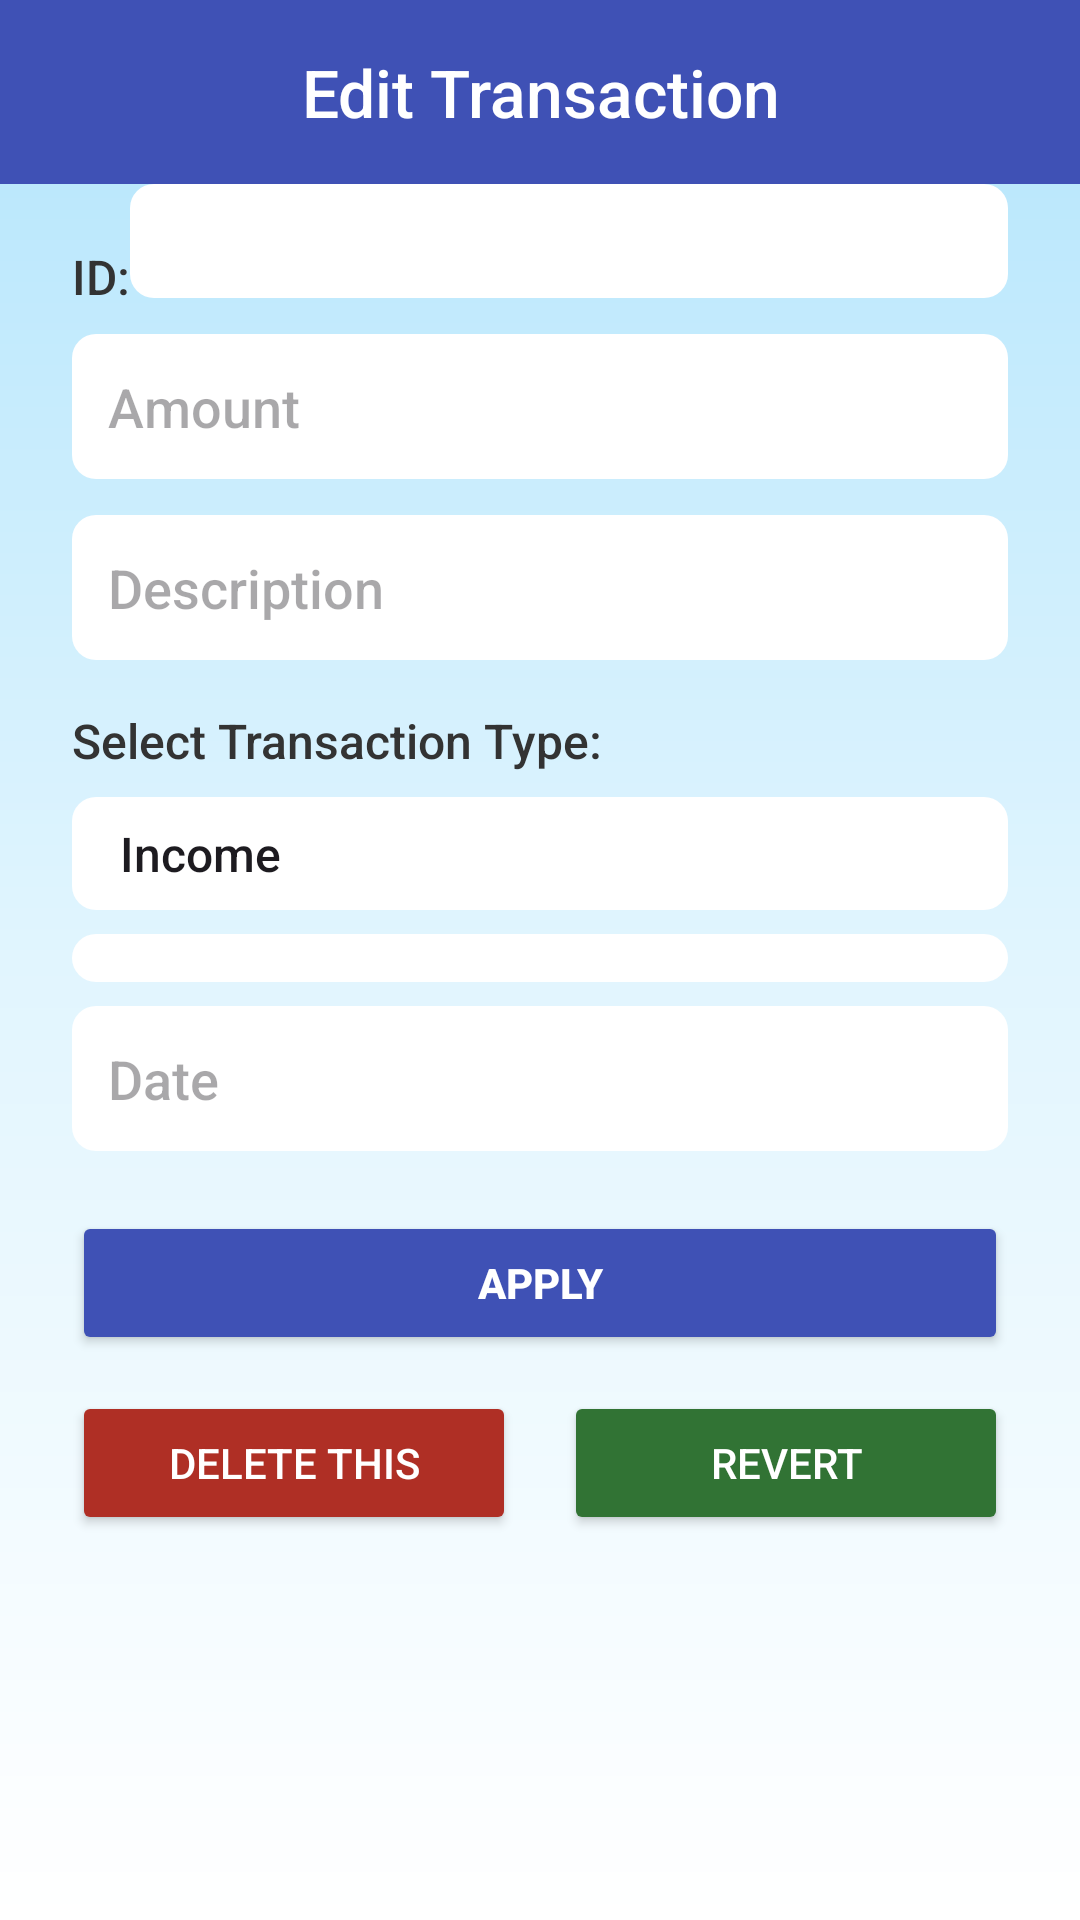

This screen was rendered from an Android layout file. Write that file and the resources it references.
<!-- AndroidManifest.xml: application theme Theme.SmartWallet -->
<!-- res/layout/activity_edit_transaction.xml -->
<?xml version="1.0" encoding="utf-8"?>
<androidx.constraintlayout.widget.ConstraintLayout xmlns:android="http://schemas.android.com/apk/res/android"
    xmlns:app="http://schemas.android.com/apk/res-auto"
    xmlns:tools="http://schemas.android.com/tools"
    android:id="@+id/main"
    android:layout_width="match_parent"
    android:layout_height="match_parent"
    android:background="@drawable/background"
    tools:context=".AddTransactionActivity">

    
    <TextView
        android:id="@+id/textView"
        android:layout_width="0dp"
        android:layout_height="wrap_content"
        android:background="#3F51B5"
        android:fontFamily="sans-serif-medium"
        android:gravity="center"
        android:text="Edit Transaction"
        android:textColor="#FFFFFF"
        android:textSize="22sp"
        android:padding="16dp"
        app:layout_constraintEnd_toEndOf="parent"
        app:layout_constraintStart_toStartOf="parent"
        app:layout_constraintTop_toTopOf="parent" />

    
    <TextView
        android:id="@+id/textView6"
        android:layout_width="wrap_content"
        android:layout_height="wrap_content"
        android:text="ID:"
        android:textColor="#333"
        android:textSize="16sp"
        app:layout_constraintStart_toStartOf="parent"
        app:layout_constraintTop_toBottomOf="@+id/textView"
        android:layout_marginStart="24dp"
        android:layout_marginTop="20dp" />

    <EditText
        android:id="@+id/et_id"
        android:layout_width="0dp"
        android:layout_height="38dp"
        android:enabled="false"
        android:inputType="numberDecimal"
        android:background="@drawable/rounded_card_bg"
        android:textColor="#666"
        android:padding="8dp"
        app:layout_constraintStart_toEndOf="@+id/textView6"
        app:layout_constraintEnd_toEndOf="parent"
        app:layout_constraintTop_toBottomOf="@+id/textView"
        android:layout_marginEnd="24dp" />

    
    <EditText
        android:id="@+id/et_amount"
        android:layout_width="0dp"
        android:layout_height="wrap_content"
        android:hint="@string/amount"
        android:inputType="numberDecimal"
        android:background="@drawable/rounded_card_bg"
        android:textColor="#222"
        android:padding="12dp"
        app:layout_constraintTop_toBottomOf="@+id/et_id"
        app:layout_constraintStart_toStartOf="parent"
        app:layout_constraintEnd_toEndOf="parent"
        android:layout_marginTop="12dp"
        android:layout_marginStart="24dp"
        android:layout_marginEnd="24dp" />

    
    <EditText
        android:id="@+id/et_description"
        android:layout_width="0dp"
        android:layout_height="wrap_content"
        android:hint="@string/description"
        android:inputType="text"
        android:background="@drawable/rounded_card_bg"
        android:textColor="#222"
        android:padding="12dp"
        app:layout_constraintTop_toBottomOf="@+id/et_amount"
        app:layout_constraintStart_toStartOf="parent"
        app:layout_constraintEnd_toEndOf="parent"
        android:layout_marginTop="12dp"
        android:layout_marginStart="24dp"
        android:layout_marginEnd="24dp" />

    
    <TextView
        android:id="@+id/textView5"
        android:layout_width="wrap_content"
        android:layout_height="wrap_content"
        android:text="Select Transaction Type:"
        android:textColor="#333"
        android:textSize="16sp"
        app:layout_constraintTop_toBottomOf="@+id/et_description"
        app:layout_constraintStart_toStartOf="parent"
        android:layout_marginStart="24dp"
        android:layout_marginTop="16dp" />

    <Spinner
        android:id="@+id/spinner_type"
        android:layout_width="0dp"
        android:layout_height="wrap_content"
        android:background="@drawable/rounded_card_bg"
        android:padding="8dp"
        android:entries="@array/transaction_types"
        app:layout_constraintTop_toBottomOf="@+id/textView5"
        app:layout_constraintStart_toStartOf="parent"
        app:layout_constraintEnd_toEndOf="parent"
        android:layout_marginTop="8dp"
        android:layout_marginStart="24dp"
        android:layout_marginEnd="24dp" />

    
    <Spinner
        android:id="@+id/spinner_category"
        android:layout_width="0dp"
        android:layout_height="wrap_content"
        android:background="@drawable/rounded_card_bg"
        android:padding="8dp"
        app:layout_constraintTop_toBottomOf="@+id/spinner_type"
        app:layout_constraintStart_toStartOf="parent"
        app:layout_constraintEnd_toEndOf="parent"
        android:layout_marginTop="8dp"
        android:layout_marginStart="24dp"
        android:layout_marginEnd="24dp" />

    
    <EditText
        android:id="@+id/et_date"
        android:layout_width="0dp"
        android:layout_height="wrap_content"
        android:hint="Date"
        android:focusable="false"
        android:inputType="none"
        android:background="@drawable/rounded_card_bg"
        android:textColor="#222"
        android:padding="12dp"
        app:layout_constraintTop_toBottomOf="@+id/spinner_category"
        app:layout_constraintStart_toStartOf="parent"
        app:layout_constraintEnd_toEndOf="parent"
        android:layout_marginTop="8dp"
        android:layout_marginStart="24dp"
        android:layout_marginEnd="24dp" />

    
    <Button
        android:id="@+id/btnApply"
        android:layout_width="0dp"
        android:layout_height="wrap_content"
        android:text="Apply"
        android:backgroundTint="#3F51B5"
        android:textColor="#fff"
        android:textStyle="bold"
        app:cornerRadius="8dp"
        app:layout_constraintTop_toBottomOf="@+id/et_date"
        app:layout_constraintStart_toStartOf="parent"
        app:layout_constraintEnd_toEndOf="parent"
        android:layout_marginTop="20dp"
        android:layout_marginStart="24dp"
        android:layout_marginEnd="24dp" />

    
    <LinearLayout
        android:id="@+id/ll_buttons"
        android:layout_width="0dp"
        android:layout_height="wrap_content"
        android:orientation="horizontal"
        android:weightSum="2"
        app:layout_constraintTop_toBottomOf="@+id/btnApply"
        app:layout_constraintStart_toStartOf="parent"
        app:layout_constraintEnd_toEndOf="parent"
        android:layout_marginTop="12dp"
        android:layout_marginStart="24dp"
        android:layout_marginEnd="24dp">

        <Button
            android:id="@+id/btnDeleteOnEdit"
            android:layout_width="0dp"
            android:layout_height="wrap_content"
            android:layout_weight="1"
            android:backgroundTint="#AF2F25"
            android:text="Delete This"
            android:textColor="#fff"
            app:cornerRadius="8dp"
            android:layout_marginEnd="8dp" />

        <Button
            android:id="@+id/btnRevert"
            android:layout_width="0dp"
            android:layout_height="wrap_content"
            android:layout_weight="1"
            android:backgroundTint="#317334"
            android:text="Revert"
            android:textColor="#fff"
            app:cornerRadius="8dp"
            android:layout_marginStart="8dp" />
    </LinearLayout>
</androidx.constraintlayout.widget.ConstraintLayout>
<!-- resources referenced by this layout -->
<resources>
  <string-array name="transaction_types">
          <item>Income</item>
          <item>Expense</item>
      </string-array>
  <!-- drawable background (drawable) -->
  <?xml version="1.0" encoding="utf-8"?>
  <shape xmlns:android="http://schemas.android.com/apk/res/android"
      android:shape="rectangle">
  
      <gradient
          android:startColor="#B3E5FC"
          android:centerColor="#E1F5FE"
          android:endColor="#FFFFFF"
          android:angle="270"
          android:type="linear" />
  
      <corners android:radius="0dp" />
  
      
      <padding
          android:left="0dp"
          android:top="0dp"
          android:right="0dp"
          android:bottom="0dp" />
  
  </shape>
  <!-- drawable rounded_card_bg (drawable) -->
  <?xml version="1.0" encoding="utf-8"?>
  <shape xmlns:android="http://schemas.android.com/apk/res/android"
      android:shape="rectangle">
      <solid android:color="@color/white" />  
      <corners android:radius="8dp" />      
  </shape>
  <string name="amount">Amount</string>
  <string name="description">Description</string>
  <style name="Theme.SmartWallet" parent="Base.Theme.SmartWallet" />
  <color name="white">#FFFFFFFF</color>
  <style name="Base.Theme.SmartWallet" parent="Theme.Material3.DayNight.NoActionBar">
          
          <item name="colorPrimary">@color/colorPrimary</item>
          <item name="colorPrimaryVariant">@color/colorPrimaryVariant</item>
          <item name="colorSecondary">@color/colorSecondary</item>
          <item name="colorSecondaryVariant">@color/colorSecondaryVariant</item>
          <item name="android:colorAccent">@color/colorAccent</item>
          <item name="android:colorBackground">@color/colorBackground</item>
          <item name="colorSurface">@color/colorSurface</item>
          <item name="colorError">@color/colorError</item>
          <item name="colorOnPrimary">@color/colorOnPrimary</item>
          <item name="colorOnSecondary">@color/colorOnSecondary</item>
          <item name="colorOnBackground">@color/colorOnBackground</item>
          <item name="colorOnSurface">@color/colorOnSurface</item>
          <item name="colorOnError">@color/colorOnError</item>
          
          <item name="android:fontFamily">sans-serif-medium</item>
      </style>
  <color name="colorPrimary">#1A237E</color>
  <color name="colorPrimaryVariant">#3949AB</color>
  <color name="colorSecondary">#00ACC1</color>
  <color name="colorSecondaryVariant">#00838F</color>
  <color name="colorAccent">#FFB300</color>
  <color name="colorBackground">#F5F5F5</color>
  <color name="colorSurface">#FFFFFF</color>
  <color name="colorError">#D32F2F</color>
  <color name="colorOnPrimary">#FFFFFF</color>
  <color name="colorOnSecondary">#FFFFFF</color>
  <color name="colorOnBackground">#212121</color>
  <color name="colorOnSurface">#212121</color>
  <color name="colorOnError">#FFFFFF</color>
</resources>
